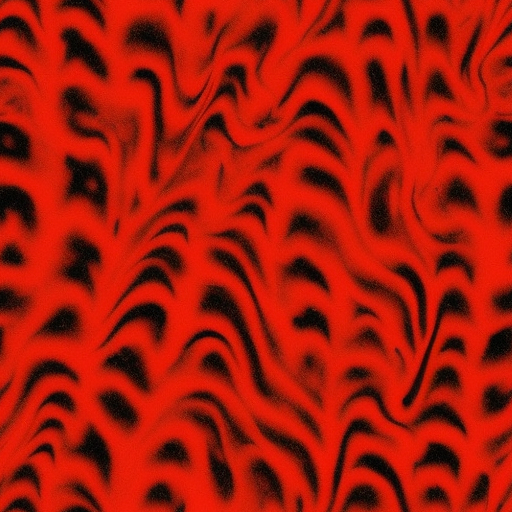
Generation parameters embedded in this image by AUTOMATIC1111 Stable Diffusion web UI or a fork of it (Forge, ...) (PNG 'parameters' text chunk):
exciting groovy fun (red black and white) pattern lava lamp watery texture
Steps: 50, Sampler: Euler a, CFG scale: 7, Seed: 3638307527, Size: 512x512, Model hash: 27a4ac756c, Model: sd-v1-5